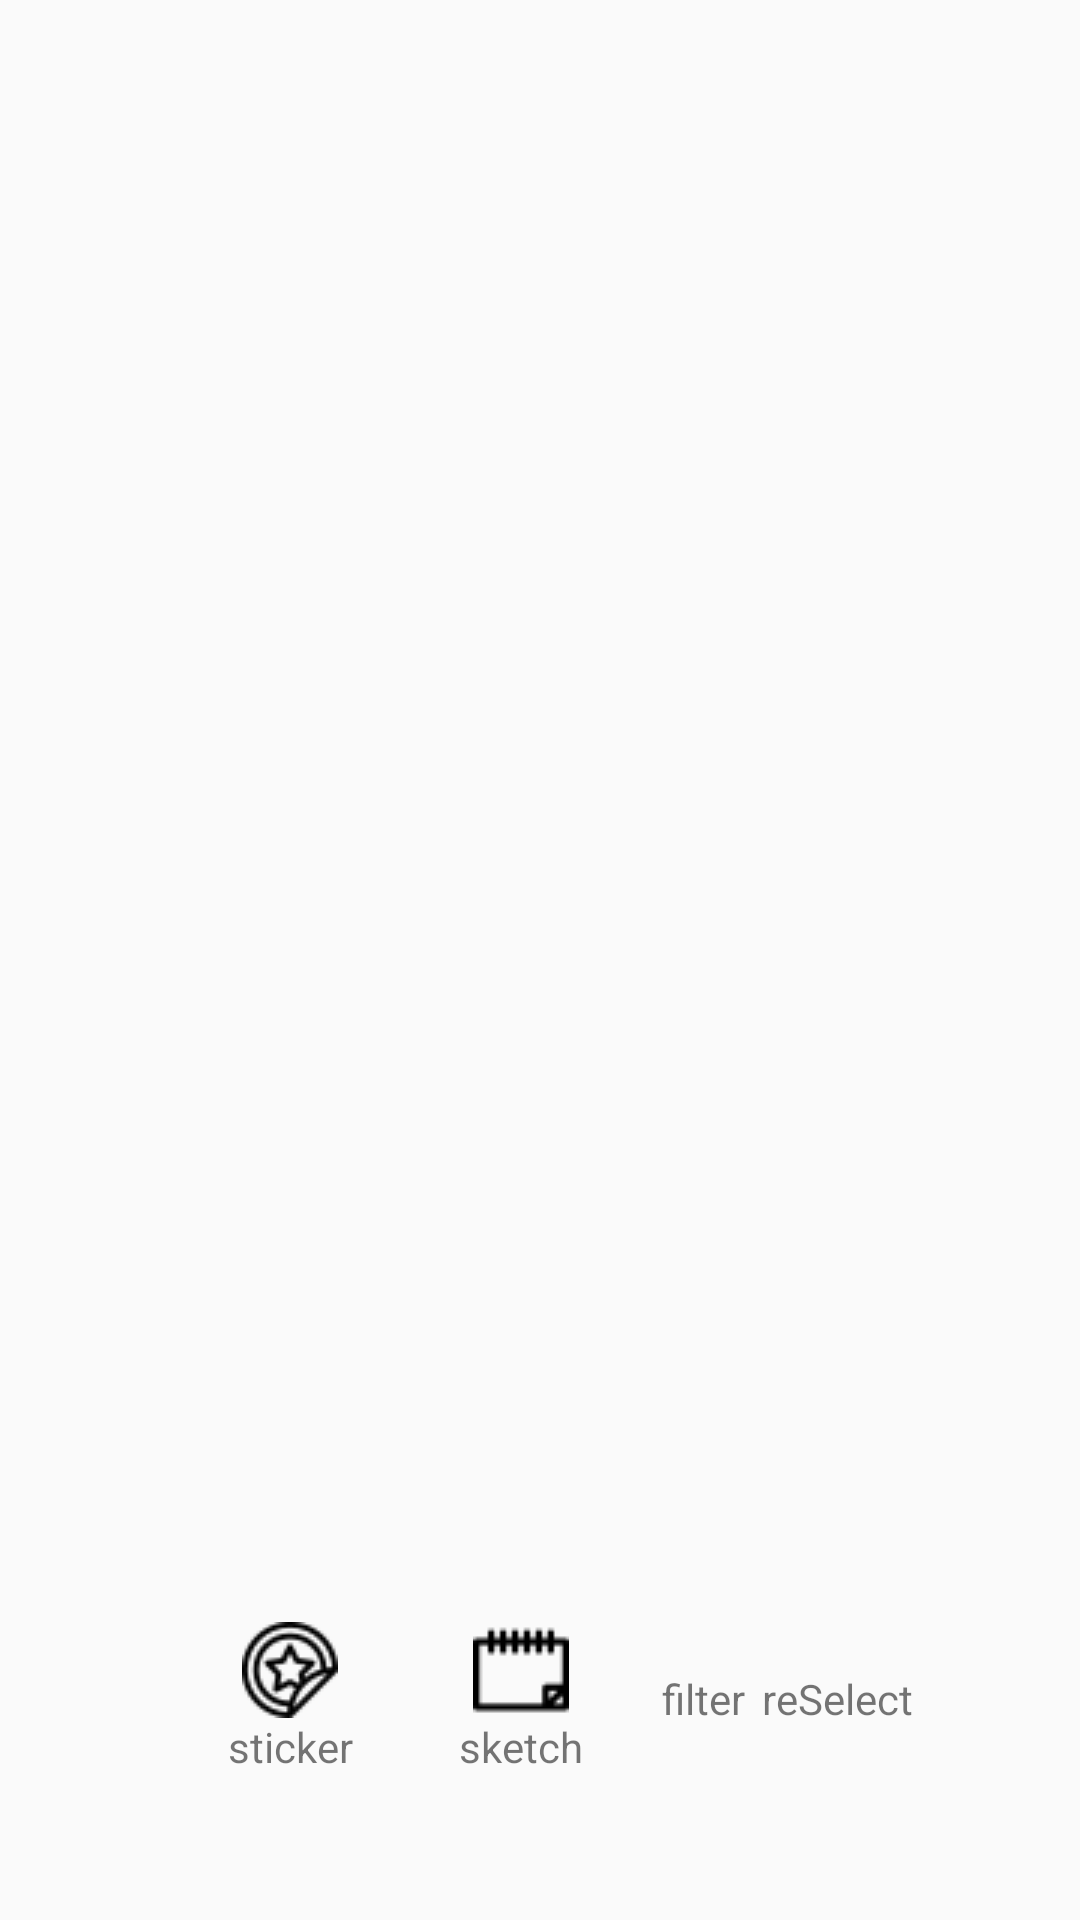

This screen was rendered from an Android layout file. Write that file and the resources it references.
<!-- AndroidManifest.xml: application theme AppTheme -->
<!-- res/layout/gallery_menu_layout.xml -->
<?xml version="1.0" encoding="utf-8"?>
<androidx.constraintlayout.widget.ConstraintLayout xmlns:android="http://schemas.android.com/apk/res/android"
    xmlns:app="http://schemas.android.com/apk/res-auto"
    android:layout_width="match_parent"
    android:layout_height="match_parent">

    <androidx.appcompat.widget.Toolbar
        android:id="@+id/gallery_menu_toolbar"
        android:layout_width="match_parent"
        android:layout_height="?attr/actionBarSize"
        android:theme="@style/menuTheme"
        app:layout_constraintTop_toTopOf="parent"/>

    <ImageView
        android:id="@+id/gallery_menu_imageView"
        android:layout_width="0dp"
        android:layout_height="0dp"
        app:layout_constraintBottom_toTopOf="@id/imageGuideLine"
        app:layout_constraintEnd_toEndOf="parent"
        app:layout_constraintStart_toStartOf="parent"
        app:layout_constraintTop_toBottomOf="@id/gallery_menu_toolbar" />

    <androidx.constraintlayout.widget.Guideline
        android:id="@+id/imageGuideLine"
        android:layout_width="wrap_content"
        android:layout_height="wrap_content"
        android:orientation="horizontal"
        app:layout_constraintGuide_percent="0.75" />

    <androidx.constraintlayout.widget.Guideline
        android:id="@+id/button_startGuideline"
        android:layout_width="wrap_content"
        android:layout_height="wrap_content"
        android:orientation="vertical"
        app:layout_constraintGuide_percent="0.1" />

    <androidx.constraintlayout.widget.Guideline
        android:id="@+id/button_topGuideline"
        android:layout_width="wrap_content"
        android:layout_height="wrap_content"
        android:orientation="horizontal"
        app:layout_constraintGuide_percent="0.82" />

    <androidx.constraintlayout.widget.Guideline
        android:id="@+id/button_endGuideline"
        android:layout_width="wrap_content"
        android:layout_height="wrap_content"
        android:orientation="vertical"
        app:layout_constraintGuide_percent="0.9" />

    <androidx.constraintlayout.widget.Guideline
        android:id="@+id/button_bottomGuideline"
        android:layout_width="wrap_content"
        android:layout_height="wrap_content"
        android:orientation="horizontal"
        app:layout_constraintGuide_percent="0.92" />

    <ImageButton
        android:id="@+id/gallery_menu_sticker_button"
        android:layout_width="wrap_content"
        android:layout_height="wrap_content"
        android:src="@drawable/sticker_icon"
        android:background="@android:color/transparent"
        app:layout_constraintBottom_toTopOf="@id/button_bottomGuideline"
        app:layout_constraintStart_toStartOf="@id/button_startGuideline"
        app:layout_constraintTop_toBottomOf="@id/button_topGuideline"
        app:layout_constraintEnd_toStartOf="@id/gallery_menu_sketch_button"/>

    <ImageButton
        android:id="@+id/gallery_menu_sketch_button"
        android:layout_width="wrap_content"
        android:layout_height="wrap_content"
        android:src="@drawable/sketch_icon"
        android:background="@android:color/transparent"
        app:layout_constraintBottom_toTopOf="@id/button_bottomGuideline"
        app:layout_constraintStart_toEndOf="@id/gallery_menu_sticker_button"
        app:layout_constraintTop_toBottomOf="@id/button_topGuideline"
        app:layout_constraintEnd_toStartOf="@id/gallery_menu_filter"
        />

    <ImageButton
        android:id="@+id/gallery_menu_filter"
        android:layout_width="wrap_content"
        android:layout_height="wrap_content"
        android:src="@drawable/filter_icon"
        android:background="@android:color/transparent"
        app:layout_constraintBottom_toTopOf="@id/button_bottomGuideline"
        app:layout_constraintStart_toEndOf="@id/gallery_menu_sketch_button"
        app:layout_constraintTop_toBottomOf="@id/button_topGuideline"
        app:layout_constraintEnd_toStartOf="@id/gallery_menu_reselect_button"
        />


    <ImageButton
        android:id="@+id/gallery_menu_reselect_button"
        android:layout_width="wrap_content"
        android:layout_height="wrap_content"
        android:src="@drawable/recycle_icon"
        android:background="@android:color/transparent"
        app:layout_constraintBottom_toTopOf="@id/button_bottomGuideline"
        app:layout_constraintTop_toBottomOf="@id/button_topGuideline"
        app:layout_constraintStart_toEndOf="@id/gallery_menu_filter"
        app:layout_constraintEnd_toStartOf="@id/button_endGuideline"
        />

    <TextView
        android:layout_width="wrap_content"
        android:layout_height="wrap_content"
        android:text="sticker"
        app:layout_constraintTop_toBottomOf="@id/gallery_menu_sticker_button"
        app:layout_constraintStart_toStartOf="@id/gallery_menu_sticker_button"
        app:layout_constraintEnd_toEndOf="@id/gallery_menu_sticker_button"
        />

    <TextView
        android:layout_width="wrap_content"
        android:layout_height="wrap_content"
        android:text="sketch"
        app:layout_constraintTop_toBottomOf="@id/gallery_menu_sketch_button"
        app:layout_constraintStart_toStartOf="@id/gallery_menu_sketch_button"
        app:layout_constraintEnd_toEndOf="@id/gallery_menu_sketch_button"
        />

    <TextView
        android:layout_width="wrap_content"
        android:layout_height="wrap_content"
        android:text="filter"
        app:layout_constraintTop_toBottomOf="@id/gallery_menu_filter"
        app:layout_constraintStart_toStartOf="@id/gallery_menu_filter"
        app:layout_constraintEnd_toEndOf="@id/gallery_menu_filter"
        />

    <TextView
        android:layout_width="wrap_content"
        android:layout_height="wrap_content"
        android:text="reSelect"
        app:layout_constraintTop_toBottomOf="@id/gallery_menu_reselect_button"
        app:layout_constraintStart_toStartOf="@id/gallery_menu_reselect_button"
        app:layout_constraintEnd_toEndOf="@id/gallery_menu_reselect_button"
        />
</androidx.constraintlayout.widget.ConstraintLayout>
<!-- resources referenced by this layout -->
<resources>
  <!-- drawable sketch_icon: png bitmap (drawable, 680 bytes) -->
  <!-- drawable sticker_icon: png bitmap (drawable, 1130 bytes) -->
  <style name="menuTheme">
          <item name="background">@android:color/white</item>
      </style>
  <style name="AppTheme" parent="Theme.AppCompat.Light.NoActionBar">
          
          <item name="colorPrimary">@color/colorPrimary</item>
          <item name="colorPrimaryDark">@color/colorPrimaryDark</item>
          <item name="colorAccent">@color/colorAccent</item>
      </style>
  <!-- not gathered from this repository: default colours our renderer supplied (Android Studio template values) -->
  <color name="colorPrimary">#FF6200EE</color>
  <color name="colorPrimaryDark">#FF3700B3</color>
  <color name="colorAccent">#FF03DAC5</color>
</resources>
